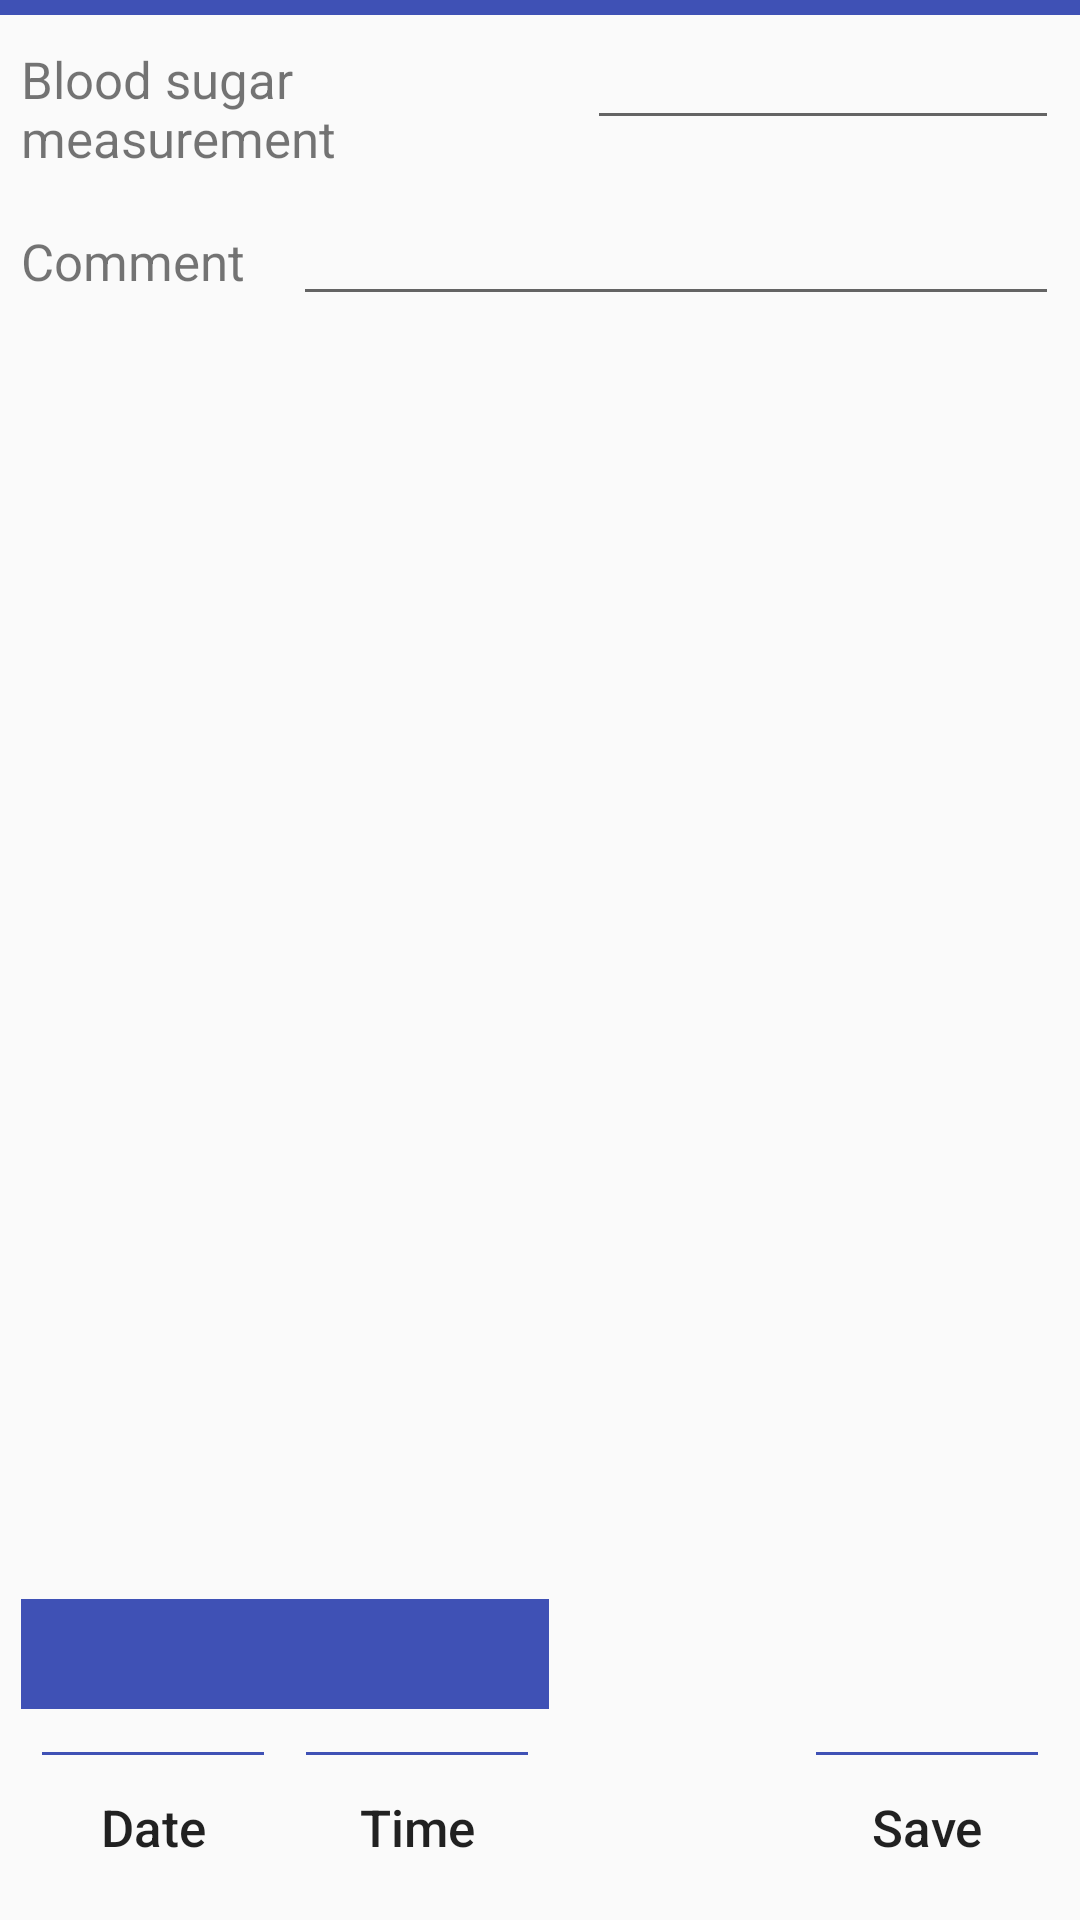

Write the Android layout XML for this screen, with the resource values it uses.
<!-- AndroidManifest.xml: application theme AppTheme -->
<!-- res/layout/activity_add_measurement.xml -->
<?xml version="1.0" encoding="utf-8"?>
<RelativeLayout xmlns:android="http://schemas.android.com/apk/res/android"
    xmlns:tools="http://schemas.android.com/tools"
    android:layout_width="match_parent"
    android:layout_height="match_parent"
    android:descendantFocusability="beforeDescendants"
    android:focusableInTouchMode="true"
    android:orientation="vertical"
    tools:context="com.example.jason.EveryGlic.AddOrChangeMeasurementActivity">

    <View
        android:layout_width="match_parent"
        android:layout_height="@dimen/separator_action_bar"
        android:background="@color/colorPrimaryDark" />

    <RelativeLayout
        android:id="@+id/relativeLayout"
        android:layout_width="match_parent"
        android:layout_height="match_parent"
        android:orientation="vertical"
        android:padding="@dimen/activity_item_padding">

        <ScrollView
            android:id="@+id/scrollView2"
            android:layout_width="match_parent"
            android:layout_height="match_parent"
            android:layout_above="@+id/rlControlPanel"
            android:layout_alignParentStart="true"
            android:layout_alignParentTop="true">

            <LinearLayout
                android:layout_width="match_parent"
                android:layout_height="wrap_content"
                android:orientation="vertical">

                <RelativeLayout
                    android:layout_width="match_parent"
                    android:layout_height="match_parent">

                    <TextView
                        android:id="@+id/textViewBloodLowSugar"
                        android:layout_width="wrap_content"
                        android:layout_height="wrap_content"
                        android:layout_alignParentStart="true"
                        android:layout_centerVertical="true"
                        android:layout_toStartOf="@+id/etBloodSugarMeasurementEdit"
                        android:maxLines="2"
                        android:text="@string/blood_sugar_measurement" />

                    <EditText
                        android:id="@+id/etBloodSugarMeasurementEdit"
                        android:layout_width="wrap_content"
                        android:layout_height="wrap_content"
                        android:layout_alignParentEnd="true"
                        android:layout_alignParentTop="true"
                        android:ems="8"
                        android:inputType="numberDecimal"
                        android:labelFor="@+id/etBloodSugarMeasurementEdit"
                        android:maxLength="4"
                        android:selectAllOnFocus="true"
                        android:textAlignment="center" />

                    <TextView
                        android:id="@+id/tvUnitBloodSugar"
                        android:layout_width="wrap_content"
                        android:layout_height="wrap_content"
                        android:layout_alignParentEnd="true"
                        android:layout_alignStart="@+id/etBloodSugarMeasurementEdit"
                        android:layout_below="@+id/etBloodSugarMeasurementEdit"
                        android:textAlignment="center"
                        android:textSize="@dimen/textSizeCaption" />
                </RelativeLayout>

                <RelativeLayout
                    android:layout_width="match_parent"
                    android:layout_height="match_parent">

                    <TextView
                        android:id="@+id/textViewBloodHighSugar"
                        android:layout_width="wrap_content"
                        android:layout_height="wrap_content"
                        android:layout_alignBaseline="@+id/etCommentEdit"
                        android:layout_alignParentStart="true"
                        android:maxLines="2"
                        android:paddingEnd="16dp"
                        android:text="@string/comment" />

                    <EditText
                        android:id="@+id/etCommentEdit"
                        android:layout_width="match_parent"
                        android:layout_height="wrap_content"
                        android:layout_toEndOf="@+id/textViewBloodHighSugar"
                        android:inputType="textAutoComplete"
                        android:labelFor="@+id/etCommentEdit"
                        android:maxLength="255"
                        android:selectAllOnFocus="true"
                        android:textAlignment="textStart" />
                </RelativeLayout>


            </LinearLayout>
        </ScrollView>

        <RelativeLayout
            android:id="@+id/rlControlPanel"
            android:layout_width="match_parent"
            android:layout_height="100dp"
            android:layout_alignParentBottom="true"
            android:layout_alignParentStart="true">

            <TextView
                android:id="@+id/tvDateAndTime"
                android:layout_width="wrap_content"
                android:layout_height="wrap_content"
                android:layout_alignEnd="@+id/btnChooseTime"
                android:layout_alignParentStart="true"
                android:layout_gravity="center"
                android:background="@color/colorPrimary"
                android:padding="@dimen/activity_item_padding"
                android:textAlignment="center"
                android:textColor="@color/colorWhite" />

            <View
                android:id="@+id/view3"
                android:layout_width="match_parent"
                android:layout_height="1dip"
                android:layout_above="@+id/btnChooseDate"
                android:layout_alignEnd="@+id/btnChooseDate"
                android:layout_alignStart="@+id/btnChooseDate"
                android:layout_marginLeft="@dimen/activity_item_padding"
                android:layout_marginRight="@dimen/activity_item_padding"
                android:background="@color/colorPrimary" />

            <Button
                android:id="@+id/btnChooseDate"
                android:layout_width="wrap_content"
                android:layout_height="wrap_content"
                android:layout_alignParentBottom="true"
                android:layout_alignParentStart="true"
                android:text="@string/date" />

            <View
                android:id="@+id/view2"
                android:layout_width="match_parent"
                android:layout_height="1dip"
                android:layout_above="@+id/btnChooseTime"
                android:layout_alignEnd="@+id/btnChooseTime"
                android:layout_alignStart="@+id/btnChooseTime"
                android:layout_marginLeft="@dimen/activity_item_padding"
                android:layout_marginRight="@dimen/activity_item_padding"
                android:background="@color/colorPrimary" />

            <Button
                android:id="@+id/btnChooseTime"
                android:layout_width="wrap_content"
                android:layout_height="wrap_content"
                android:layout_alignParentBottom="true"
                android:layout_toEndOf="@+id/btnChooseDate"
                android:text="@string/time" />


            <Button
                android:id="@+id/btnDeleteCurMeasurements"
                android:layout_width="wrap_content"
                android:layout_height="wrap_content"
                android:layout_above="@+id/btnSaveMeasurement"
                android:layout_alignParentEnd="true"
                android:text="@string/delete"
                android:visibility="invisible" />

            <View
                android:id="@+id/view4"
                android:layout_width="match_parent"
                android:layout_height="1dip"
                android:layout_above="@+id/btnSaveMeasurement"
                android:layout_alignEnd="@+id/btnSaveMeasurement"
                android:layout_alignStart="@+id/btnSaveMeasurement"
                android:layout_marginLeft="@dimen/activity_item_padding"
                android:layout_marginRight="@dimen/activity_item_padding"
                android:background="@color/colorPrimary" />

            <Button
                android:id="@+id/btnSaveMeasurement"
                android:layout_width="wrap_content"
                android:layout_height="wrap_content"
                android:layout_alignParentBottom="true"
                android:layout_alignParentEnd="true"
                android:text="@string/save" />
        </RelativeLayout>
    </RelativeLayout>
</RelativeLayout>
<!-- resources referenced by this layout -->
<resources>
  <color name="colorPrimary">#3f51b5</color>
  <color name="colorPrimaryDark">#3f51b5</color>
  <color name="colorWhite">#EEEEEE</color>
  <dimen name="activity_item_padding">7dp</dimen>
  <dimen name="separator_action_bar">5dp</dimen>
  <dimen name="textSizeCaption">14sp</dimen>
  <string name="blood_sugar_measurement">Blood sugar measurement</string>
  <string name="comment">Comment</string>
  <string name="date">Date</string>
  <string name="delete">Delete</string>
  <string name="save">Save</string>
  <string name="time">Time</string>
  <style name="AppTheme" parent="Theme.AppCompat.Light.DarkActionBar">
          
          
          <item name="colorPrimary">@color/colorPrimary</item>
          <item name="colorPrimaryDark">@color/colorPrimary</item>
          <item name="colorAccent">@color/colorAccent</item>
          
          
          <item name="android:textSize">17sp</item>
          <item name="android:textAllCaps">false</item>
          
          <item name="android:buttonStyle">@style/Widget.AppCompat.Button.Borderless</item>
      </style>
  <color name="colorAccent">#ff7777</color>
</resources>
